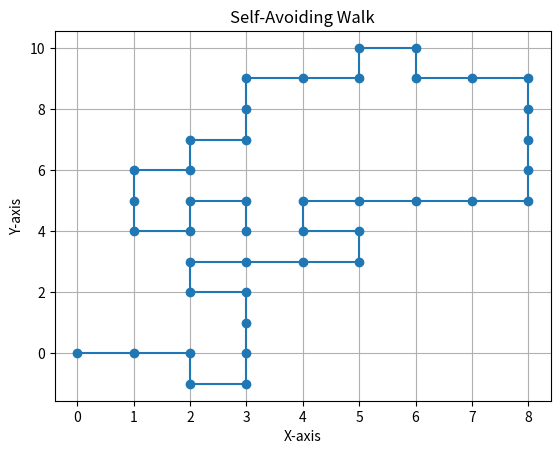

Python code for this plot:
print("Hello World!")
print("SAW for normal lattice")
import matplotlib.pyplot as plt
import numpy as np

# normal lattice
def saw(steps):
    x, y = [0], [0]
    visited = set([(0, 0)])

    for _ in range(steps):
        # Generate a random move (up, down, left, or right)
        move = np.random.choice(['up', 'down', 'left', 'right'])

        # Apply the move
        if move == 'up':
            next_point = (x[-1], y[-1] + 1)
        elif move == 'down':
            next_point = (x[-1], y[-1] - 1)
        elif move == 'left':
            next_point = (x[-1] - 1, y[-1])
        elif move == 'right':
            next_point = (x[-1] + 1, y[-1])

        # Check if the proposed move is valid (not visited)
        if next_point not in visited:
            x.append(next_point[0])
            y.append(next_point[1])
            visited.add(next_point)
            
            

    return x, y,

def plot_saw(x, y):
    plt.plot(x, y, marker='o')
    plt.title('Self-Avoiding Walk')
    plt.xlabel('X-axis')
    plt.ylabel('Y-axis')
    plt.grid(True)
    plt.show(block=True)

# Number of steps for the self-avoiding walk
saw_steps = 100

# Generate self-avoiding walk coordinates
saw_x, saw_y = saw(saw_steps)

# Plot the self-avoiding walk
plot_saw(saw_x, saw_y)
